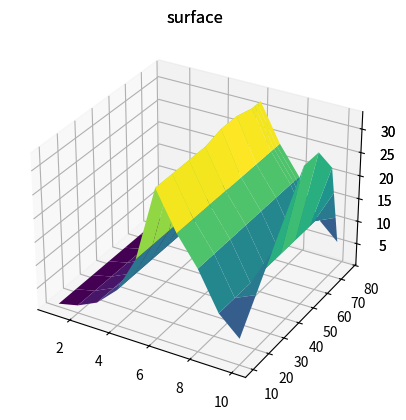

Here is the Python script that generated this plot:
# Press the green button in the gutter to run the script.
import numpy as np
import matplotlib.pyplot as plt

d0 = [
    [1, 2, 4, 8, 16, 32, 24, 18, 10, 2],
    [2, 4, 8, 12, 16, 20, 10, 6, 4, 2],
    [3, 12, 10, 8, 6, 4, 2, 8, 6, 10],
    [4, 2, 4, 8, 10, 16, 32, 40, 20, 10],
    [5, 3, 2, 4, 4, 4, 10, 20, 50, 10],
    [5, 4, 3, 4, 1, 2, 13, 29, 46, 14],
    [4, 4, 2, 3, 1, 8, 13, 33, 56, 16],
    [3, 4, 1, 2, 4, 14, 12, 37, 66, 18],
    [2, 4, 0, 0, 7, 20, 12, 41, 75, 21],
    [1, 4, 1, 0, 10, 26, 11, 45, 85, 23],
]

d1 = [
    [1, 2, 4, 8, 16, 32, 24, 18, 10, 3*2],
    [1, 2, 4, 8, 16, 32, 24, 18, 10, 3*4],
    [1, 2, 4, 8, 16, 32, 24, 18, 10, 3*6],
    [1, 2, 4, 8, 16, 32, 24, 18, 10, 3*8],
    [1, 2, 4, 8, 16, 33, 24, 18, 10, 3*10],
    [1, 2, 4, 8, 16, 33, 24, 18, 10, 3*10],
    [1, 2, 4, 8, 16, 32, 24, 18, 10, 3*8],
    [1, 2, 4, 8, 16, 32, 24, 18, 10, 3*6],
    [1, 2, 4, 8, 16, 32, 24, 18, 10, 3*4],
    [1, 2, 4, 8, 16, 32, 24, 18, 10, 3*2],
]


def graph(x, y):
    plt.scatter(x, y, c=cm.hot(np.abs(y)), edgecolor='none')
    plt.show()


def scaled_surface(scalex, scaley, data):
    X, Y = np.meshgrid(scalex, scaley)
    arr = np.array(data)

    ax = plt.axes(projection='3d')
    ax.plot_surface(X, Y, arr, rstride=1, cstride=1,
                    cmap='viridis', edgecolor='none')
    ax.set_title('surface')
    plt.show()


def surface(data):
    scalex = np.linspace(0, len(data[0]), len(data[0]), endpoint=False)
    scaley = np.linspace(0, len(data), len(data), endpoint=False)

    scaled_surface(scalex, scaley, data)


def maxof(x, y, data):
    arr = np.array(data)
    result = np.where(arr == np.amax(arr))
    result = list(zip(result[0], result[1]))
    return [((coord[1], coord[0]), (x[coord[1]], y[coord[0]]), data[coord[0]][coord[1]]) for coord in result]


def main():
    data = d1
    x = np.array([1, 2, 3, 4, 5, 6, 7, 8, 9, 10])
    y = np.array([10, 20, 30, 40, 50, 60, 70, 72, 74, 76])

    surface(data)
    scaled_surface(x, y, data)

    for mx in maxof(x, y, data):
        print(mx)


if __name__ == '__main__':
    main()